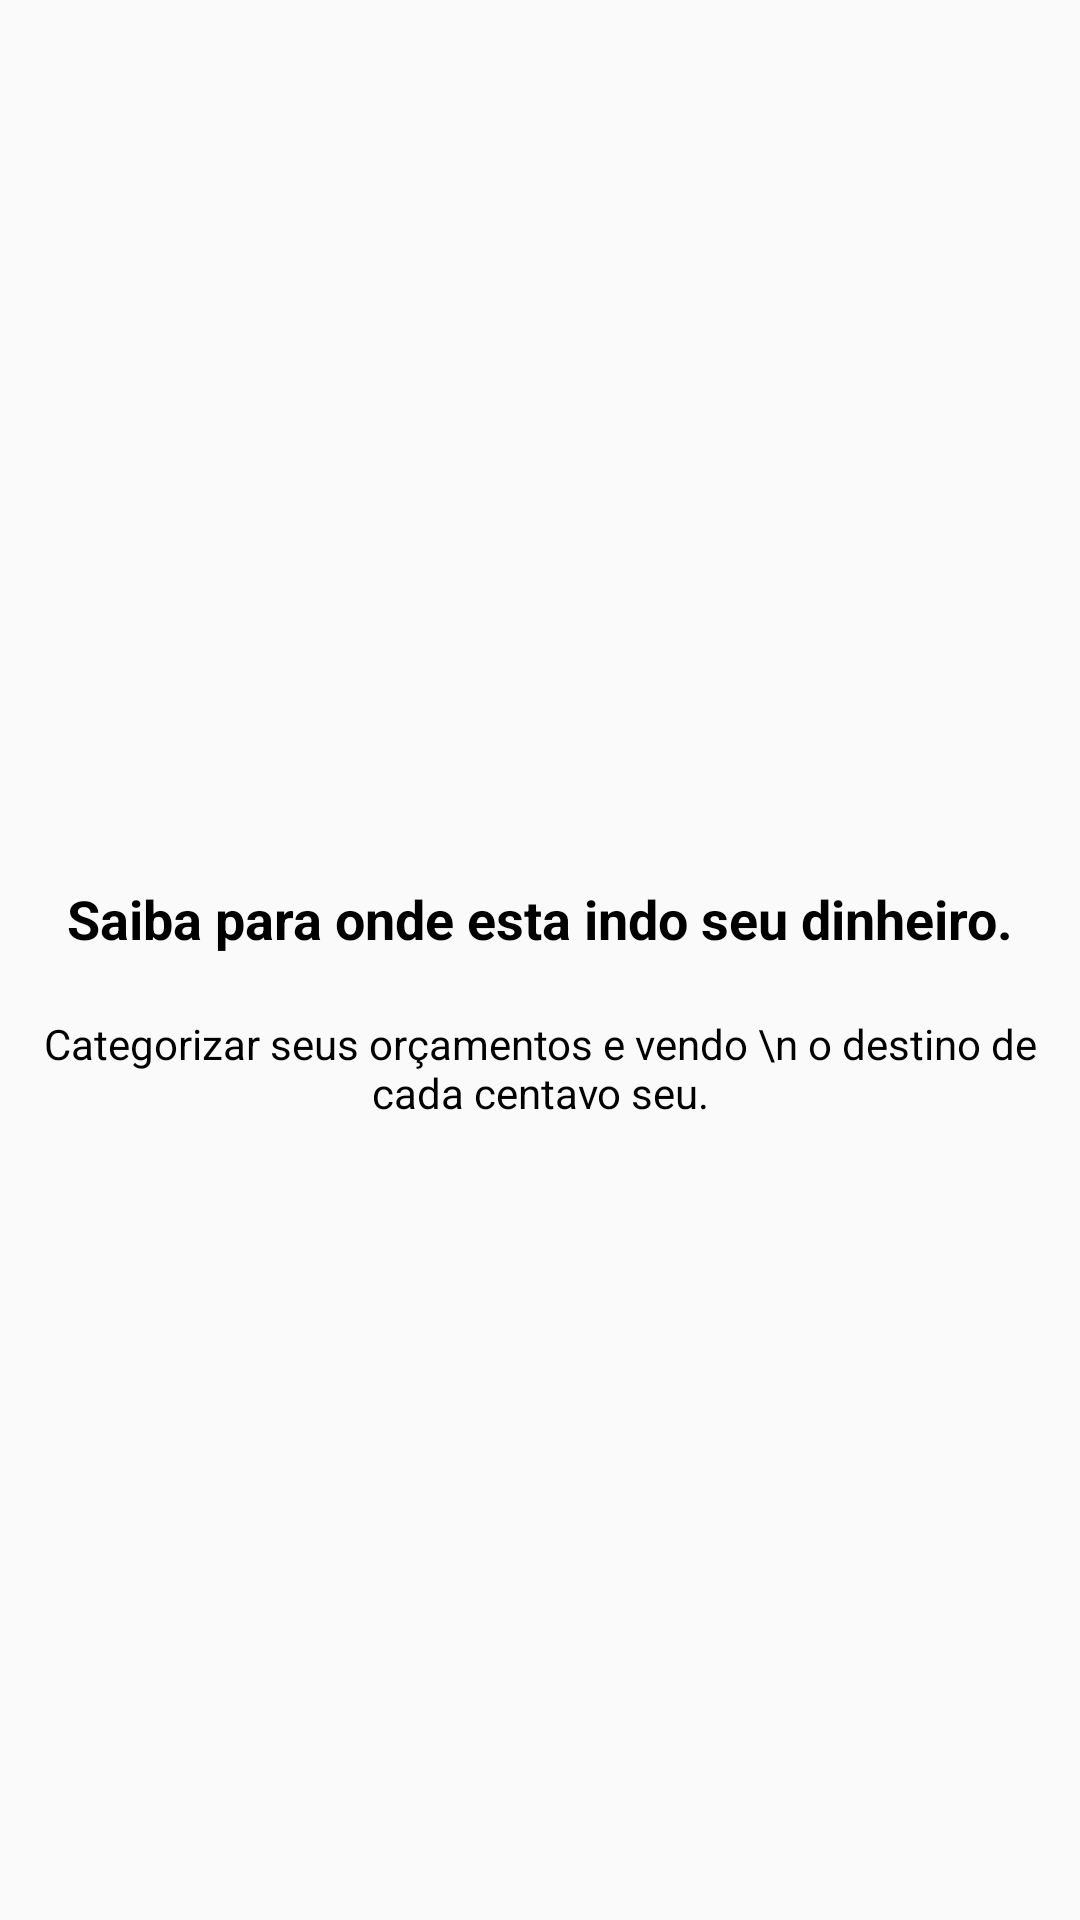

This screen was rendered from an Android layout file. Write that file and the resources it references.
<!-- AndroidManifest.xml: application theme AppTheme -->
<!-- res/layout/intro_2.xml -->
<?xml version="1.0" encoding="utf-8"?>
<androidx.constraintlayout.widget.ConstraintLayout xmlns:android="http://schemas.android.com/apk/res/android"
    xmlns:app="http://schemas.android.com/apk/res-auto"
    xmlns:tools="http://schemas.android.com/tools"
    android:layout_width="match_parent"
    android:layout_height="match_parent">

    <ImageView
        android:id="@+id/imageView"
        android:layout_width="331dp"
        android:layout_height="202dp"
        android:layout_marginTop="72dp"
        app:layout_constraintEnd_toEndOf="parent"
        app:layout_constraintHorizontal_bias="0.45"
        app:layout_constraintStart_toStartOf="parent"
        app:layout_constraintTop_toTopOf="parent"
        app:srcCompat="@drawable/dois" />

    <TextView
        android:id="@+id/textView2"
        android:layout_width="wrap_content"
        android:layout_height="wrap_content"
        android:layout_marginTop="20dp"
        android:text="Saiba para onde esta indo seu dinheiro."
        android:textColor="@android:color/black"
        android:textAlignment="center"
        android:textSize="18sp"
        android:textStyle="bold"
        android:typeface="normal"
        app:layout_constraintEnd_toEndOf="parent"
        app:layout_constraintHorizontal_bias="0.505"
        app:layout_constraintStart_toStartOf="parent"
        app:layout_constraintTop_toBottomOf="@+id/imageView" />

    <TextView
        android:id="@+id/textView3"
        android:layout_width="wrap_content"
        android:layout_height="wrap_content"
        android:layout_marginTop="20dp"
        android:text="Categorizar seus orçamentos e vendo \n o destino de cada centavo seu."
        android:textColor="@android:color/black"
        android:textAlignment="center"
        app:layout_constraintEnd_toEndOf="parent"
        app:layout_constraintHorizontal_bias="0.431"
        app:layout_constraintStart_toStartOf="parent"
        app:layout_constraintTop_toBottomOf="@+id/textView2" />
</androidx.constraintlayout.widget.ConstraintLayout>
<!-- resources referenced by this layout -->
<resources>
  <style name="AppTheme" parent="Theme.AppCompat.Light.DarkActionBar">
          
          <item name="colorPrimary">@color/colorPrimary</item>
          <item name="colorPrimaryDark">@color/colorPrimaryDark</item>
          <item name="colorAccent">@color/colorAccent</item>
      </style>
  <color name="colorPrimary">#6200EE</color>
  <color name="colorPrimaryDark">#3700B3</color>
  <color name="colorAccent">#03DAC5</color>
</resources>
